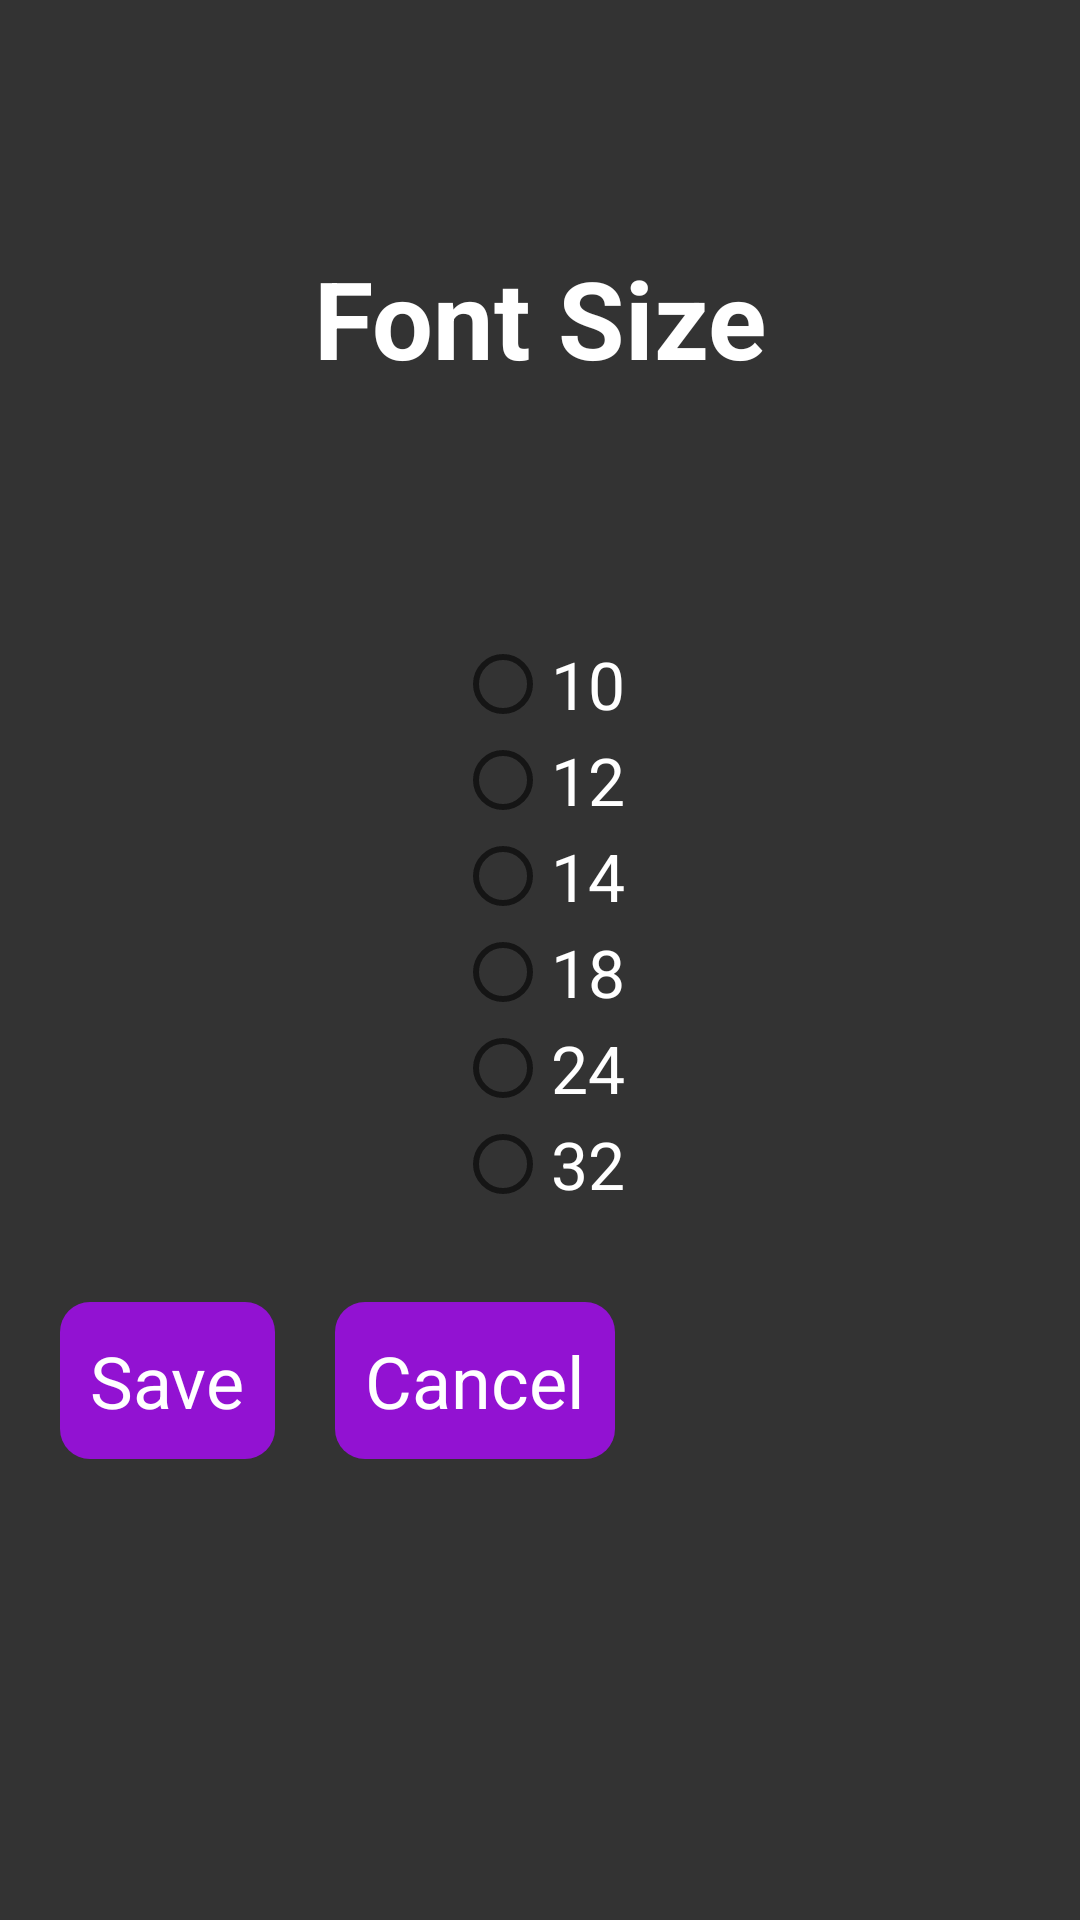

Reconstruct the res/layout file that produces this screen, plus the resources it refers to.
<!-- AndroidManifest.xml: application theme AppTheme -->
<!-- res/layout/dialog_font_size.xml -->
<?xml version="1.0" encoding="utf-8"?>
<LinearLayout xmlns:android="http://schemas.android.com/apk/res/android"
    xmlns:app="http://schemas.android.com/apk/res-auto"
    xmlns:tools="http://schemas.android.com/tools"
    android:layout_width="wrap_content"
    android:layout_height="wrap_content"
    android:orientation="vertical"
    android:theme="@style/dialogStyle">

    <TextView
        android:id="@+id/fontSizeLabel"
        android:layout_width="match_parent"
        android:layout_height="wrap_content"
        android:layout_weight="1"
        android:gravity="center"
        android:padding="10dp"
        android:text="@string/font_size"
        android:textSize="36sp"
        android:textStyle="bold" />

    <RadioGroup
        android:id="@+id/radioButtonGroup"
        android:layout_width="match_parent"
        android:layout_height="wrap_content"
        android:layout_marginBottom="10dp"
        android:gravity="center">

        <RadioButton
            android:id="@+id/tenButton"
            android:layout_width="wrap_content"
            android:layout_height="wrap_content"
            android:layout_weight="1"
            android:text="@string/_10" />

        <RadioButton
            android:id="@+id/twelveButton"
            android:layout_width="wrap_content"
            android:layout_height="wrap_content"
            android:layout_weight="1"
            android:text="@string/_12" />

        <RadioButton
            android:id="@+id/fourteenButton"
            android:layout_width="wrap_content"
            android:layout_height="wrap_content"
            android:layout_weight="1"
            android:text="@string/_14" />

        <RadioButton
            android:id="@+id/eighteenButton"
            android:layout_width="wrap_content"
            android:layout_height="wrap_content"
            android:layout_weight="1"
            android:text="@string/_18" />

        <RadioButton
            android:id="@+id/twentyFourButton"
            android:layout_width="wrap_content"
            android:layout_height="wrap_content"
            android:layout_weight="1"
            android:text="@string/_24" />

        <RadioButton
            android:id="@+id/thirtyTwoButton"
            android:layout_width="wrap_content"
            android:layout_height="wrap_content"
            android:layout_weight="1"
            android:text="@string/_32" />

    </RadioGroup>

    <LinearLayout
        android:id="@+id/buttonLayout"
        android:layout_width="wrap_content"
        android:layout_height="wrap_content"
        android:layout_marginEnd="10dp"
        android:layout_marginLeft="10dp"
        android:layout_marginRight="10dp"
        android:layout_marginStart="10dp"
        android:layout_marginTop="10dp"
        android:layout_weight="1"
        android:orientation="horizontal">

        <Button
            android:id="@+id/applyButton"
            android:layout_width="wrap_content"
            android:layout_height="wrap_content"
            android:layout_margin="10dp"
            android:text="@string/save" />

        <Button
            android:id="@+id/cancelButton"
            android:layout_width="wrap_content"
            android:layout_height="wrap_content"
            android:layout_margin="10dp"
            android:layout_weight="1"
            android:text="@string/cancel" />
    </LinearLayout>

</LinearLayout>
<!-- resources referenced by this layout -->
<resources>
  <string name="_10">10</string>
  <string name="_12">12</string>
  <string name="_14">14</string>
  <string name="_18">18</string>
  <string name="_24">24</string>
  <string name="_32">32</string>
  <string name="cancel">Cancel</string>
  <string name="font_size">Font Size</string>
  <string name="save">Save</string>
  <style name="dialogStyle" parent="@android:style/Widget.ListView">
          <item name="android:textColor">@color/white</item>
          <item name="android:background">@color/background</item>
          <item name="android:buttonStyle">@style/buttonStyle</item>
          <item name="android:radioButtonStyle">@style/radioButtonTheme</item>
          <item name="android:textAppearance">@style/TextAppearance.AppCompat.Large</item>
      </style>
  <style name="AppTheme" parent="Theme.AppCompat.Light.DarkActionBar">
          
          <item name="colorPrimary">@color/loginpurple</item>
          <item name="colorPrimaryDark">@color/background</item>
          <item name="colorAccent">@color/lightpurple</item>
  
      </style>
  <color name="white">#ffffff</color>
  <color name="background">#333333</color>
  <style name="buttonStyle" parent="@android:style/Widget.Button">
          <item name="android:background">@drawable/custom_button</item>
          <item name="android:textColor">@color/white</item>
          <item name="android:textAppearance">@style/Base.TextAppearance.AppCompat.Large</item>
          <item name="android:textSize">24sp</item>
          <item name="android:padding">10dp</item>
          <item name="android:layout_margin">10dp</item>
          <item name="android:minHeight">0dp</item>
          <item name="android:minWidth">0dp</item>
      </style>
  <style name="radioButtonTheme" parent="@android:style/Widget.Holo.CompoundButton.RadioButton">
          <item name="android:textColor">@color/white</item>
      </style>
  <color name="loginpurple">#9212d2</color>
  <color name="lightpurple">#cb62ff</color>
  <!-- drawable custom_button (drawable) -->
  <?xml version="1.0" encoding="utf-8"?>
  <selector xmlns:android="http://schemas.android.com/apk/res/android">
      <item android:state_pressed="true">
          <shape xmlns:android="http://schemas.android.com/apk/res/android" >
  
              <solid android:color="@color/lightpurple" />
  
              <corners android:radius="10dp" />
          </shape>
      </item>
      <item>
          <shape xmlns:android="http://schemas.android.com/apk/res/android" >
  
              <solid android:color="@color/loginpurple" />
  
              <corners android:radius="10dp" />
          </shape>
      </item>
  </selector>
</resources>
